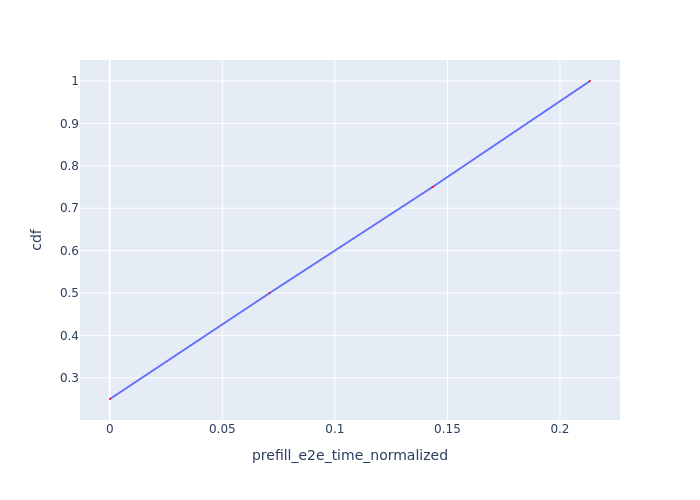

Source data for this figure (header and first rows):
Request Id, prefill_e2e_time_normalized, cdf
0_0, 8.984447813418229e-05, 0.25
0_1, 0.07103, 0.5
0_2, 0.1434, 0.75
0_3, 0.2133, 1.0
